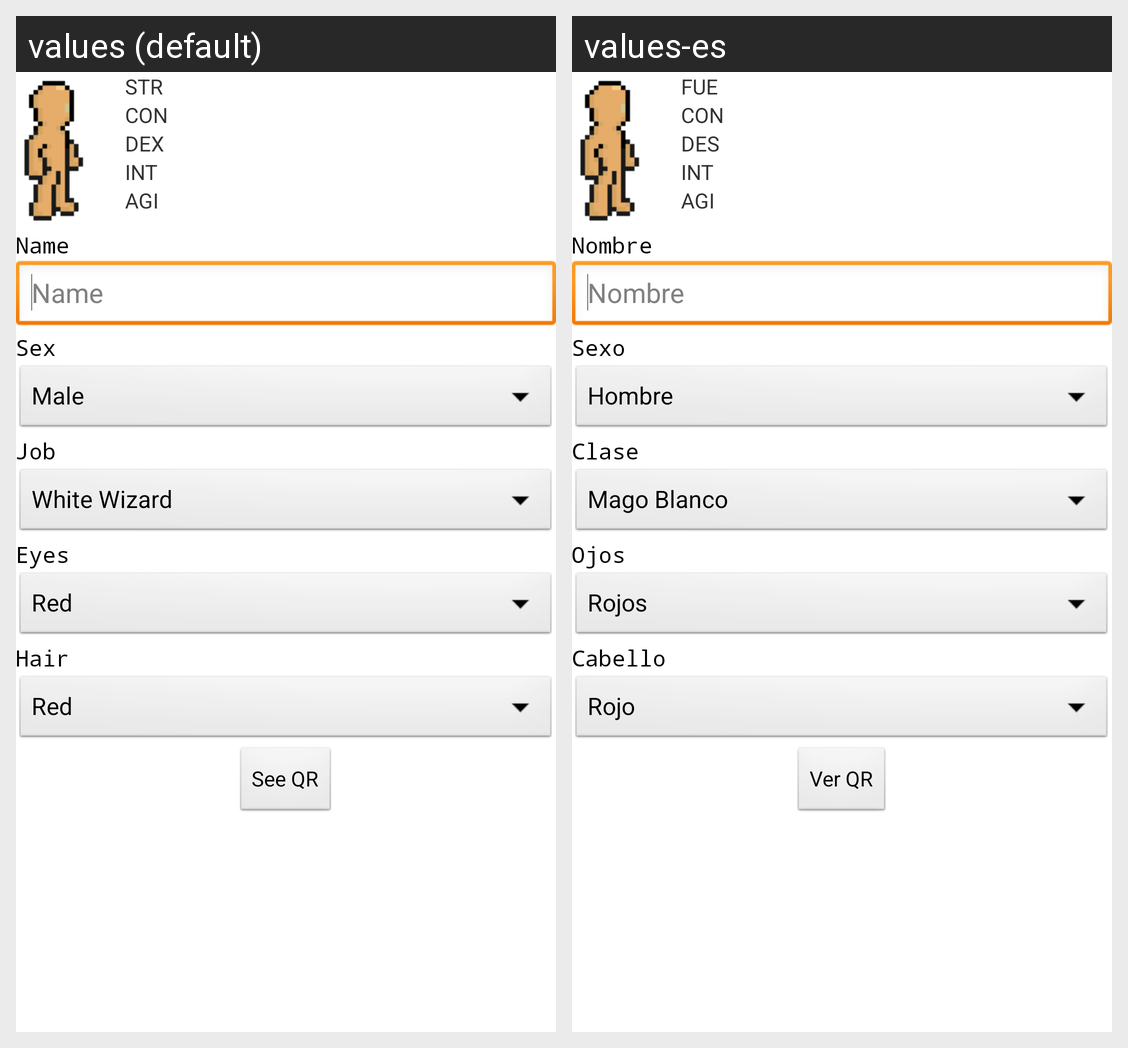

The Android screen above is rendered under two locales of the same app. Produce the string resources it draws, with the default and per-locale values.
Android screen res/layout/activity_main.xml rendered under 2 locales, left to right: values (default), values-es. Device: Nexus 5 (rendered at 1080×1920; each locale shown at half size, 540×960, under a caption strip naming it); theme AppTheme.
Strings drawn on this screen, with the default value and each locale's value (text and hints the layout hard-codes, and strings that could not be matched under every locale, appear in the picture but are not listed):

STRempty
  values: STR
  values-es: FUE

CONempty
  values: CON
  values-es: CON

DEXempty
  values: DEX
  values-es: DES

INTempty
  values: INT
  values-es: INT

AGIempty
  values: AGI
  values-es: AGI

lblName
  values: Name
  values-es: Nombre

lblSex
  values: Sex
  values-es: Sexo

lblJob
  values: Job
  values-es: Clase

lblEyes
  values: Eyes
  values-es: Ojos

lblHair
  values: Hair
  values-es: Cabello

bSeeQR
  values: See QR
  values-es: Ver QR
